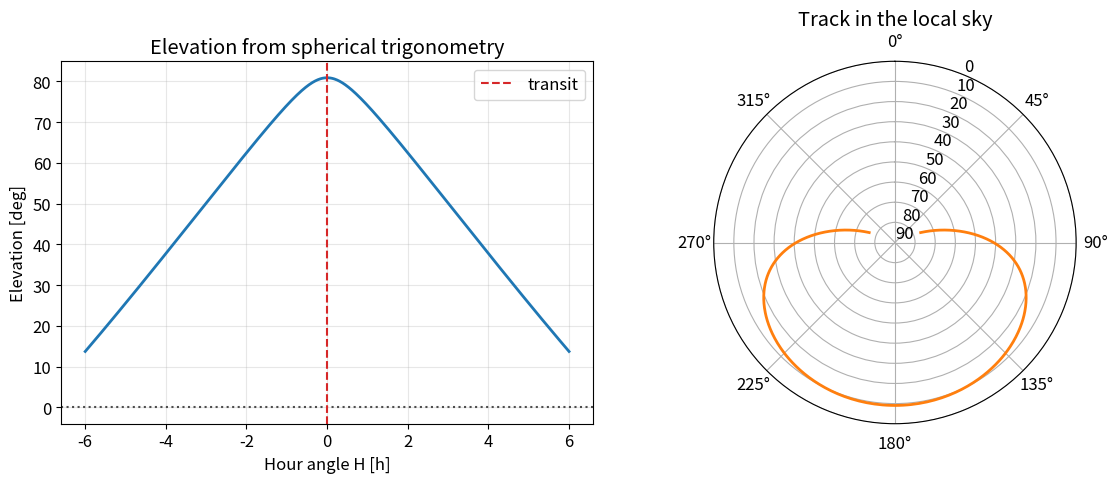

Recreate this plot in Python.
import numpy as np
import matplotlib.pyplot as plt
try:
    from IPython.display import HTML
except ImportError:
    def HTML(*args, **kwargs):
        return None
%matplotlib inline
HTML('../style/course.css')
plt.rcParams['figure.figsize'] = (10, 6)
plt.rcParams['font.size'] = 12


try:
    from IPython.display import HTML
except ImportError:
    def HTML(*args, **kwargs):
        return None
HTML('../style/code_toggle.html')


lat_deg = 34.08
source_dec_deg = 25.0
hour_angle_h = np.linspace(-6, 6, 721)

lat = np.deg2rad(lat_deg)
dec = np.deg2rad(source_dec_deg)
H = np.deg2rad(15.0 * hour_angle_h)

cos_z = np.sin(lat) * np.sin(dec) + np.cos(lat) * np.cos(dec) * np.cos(H)
z = np.arccos(np.clip(cos_z, -1.0, 1.0))
elevation = np.rad2deg(np.pi / 2 - z)

sin_az = -np.cos(dec) * np.sin(H) / np.cos(np.pi / 2 - z)
cos_az = (np.sin(dec) - np.sin(lat) * np.cos(z)) / (np.cos(lat) * np.sin(z))
azimuth = (np.rad2deg(np.arctan2(sin_az, cos_az)) + 360.0) % 360.0
visible = elevation > 0.0

fig = plt.figure(figsize=(12, 5))
ax1 = fig.add_subplot(1, 2, 1)
ax1.plot(hour_angle_h, elevation, lw=2, color='tab:blue')
ax1.axhline(0, color='0.3', ls=':')
ax1.axvline(0, color='tab:red', ls='--', label='transit')
ax1.set_xlabel('Hour angle H [h]')
ax1.set_ylabel('Elevation [deg]')
ax1.set_title('Elevation from spherical trigonometry')
ax1.grid(alpha=0.3)
ax1.legend()

ax2 = fig.add_subplot(1, 2, 2, projection='polar')
ax2.set_theta_zero_location('N')
ax2.set_theta_direction(-1)
ax2.plot(np.deg2rad(azimuth[visible]), 90.0 - elevation[visible], lw=2, color='tab:orange')
ax2.set_rlim(90, 0)
ax2.set_title('Track in the local sky')

plt.tight_layout()
plt.show()
